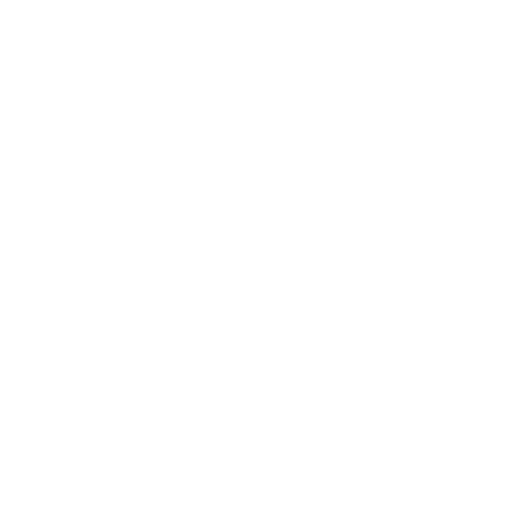
t = 0.00 s
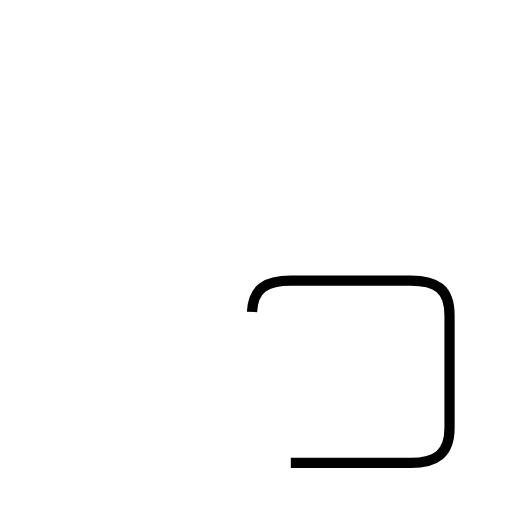
t = 1.55 s
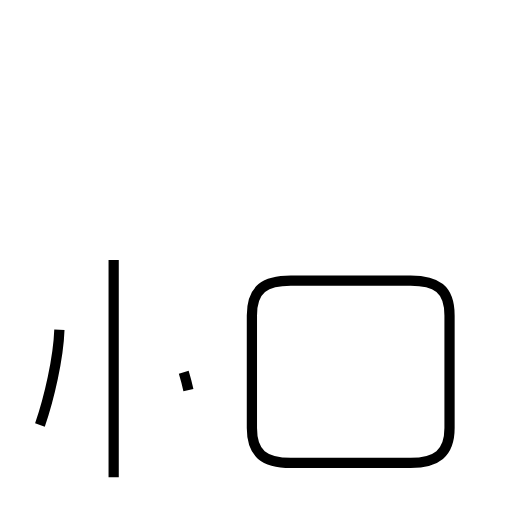
t = 3.05 s
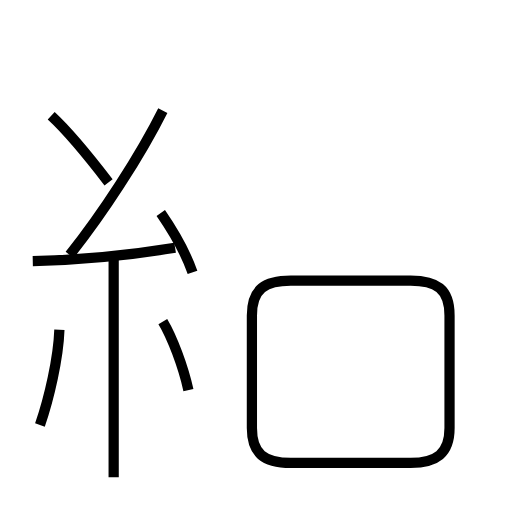
t = 4.59 s
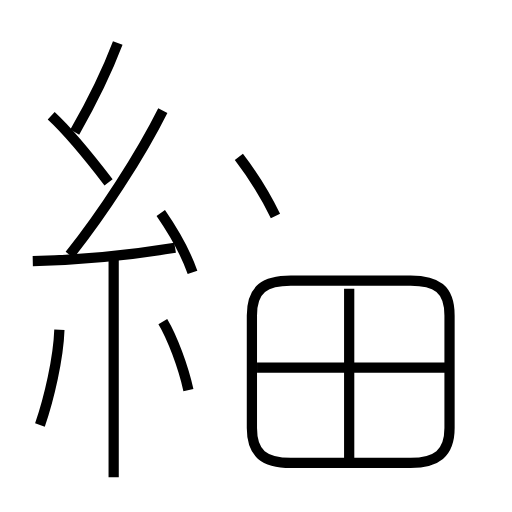
t = 6.14 s
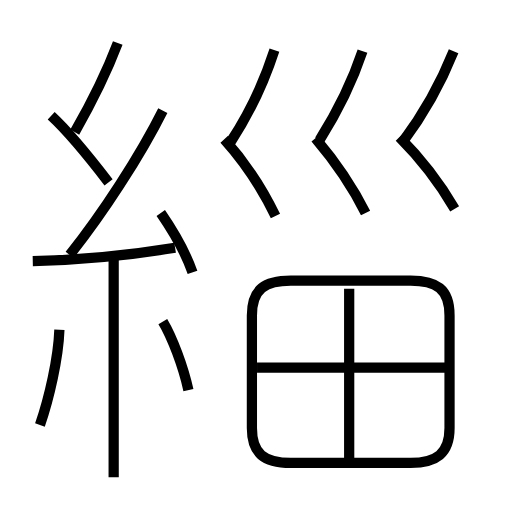
t = 7.64 s

The animated SVG that drew these frames (rendered in a browser with its animation timeline set to each time). Animation: 17 SMIL elements (animate=17); one cycle of 7.64 s.

<?xml version='1.0' encoding='utf-8'?>
<svg viewBox="0.0 -6.0 50.0 50.0" version="1.1" xmlns="http://www.w3.org/2000/svg"><rect x="-1000" y="-1000" width="2000" height="2000" stroke="white" fill="white" /><g style="fill:none;stroke:#000000;stroke-width:1"><path d="M 28.4 1.2 L 40.1 1.2 C 42.6 1.2 43.9 0.3 43.9 -2.2 L 43.9 -13.2 C 43.9 -15.8 42.6 -16.6 40.1 -16.6 L 28.4 -16.6 C 25.9 -16.6 24.6 -15.8 24.6 -13.2 L 24.6 -2.2 C 24.6 0.3 25.8 1.2 28.4 1.2 Z " transform="translate(0.0 38.0)" stroke-dasharray="69.07563749324176" stroke-dashoffset="69.07563749324176"><animate attributeName="stroke-dashoffset" from="69.07563749324176" to="0" dur="2.0722691247972524s" begin="0s; anim_end.end" fill="freeze" id="anim0" /></path><path d="M 3.9 -2.5 C 4.8 -5.1 5.7 -9.0 5.8 -11.8 " transform="translate(0.0 38.0)" stroke-dasharray="9.520643353763537" stroke-dashoffset="9.520643353763537"><animate attributeName="stroke-dashoffset" from="9.520643353763537" to="0" dur="0.28561930061290614s" begin="anim0.end" fill="freeze" id="anim1" /></path><path d="M 11.1 2.6 L 11.1 -18.6 " transform="translate(0.0 38.0)" stroke-dasharray="21.200000000000003" stroke-dashoffset="21.200000000000003"><animate attributeName="stroke-dashoffset" from="21.200000000000003" to="0" dur="0.636s" begin="anim1.end" fill="freeze" id="anim2" /></path><path d="M 18.4 -5.9 C 17.9 -8.2 16.8 -11.1 15.9 -12.6 " transform="translate(0.0 38.0)" stroke-dasharray="7.175355733953295" stroke-dashoffset="7.175355733953295"><animate attributeName="stroke-dashoffset" from="7.175355733953295" to="0" dur="0.21526067201859886s" begin="anim2.end" fill="freeze" id="anim3" /></path><path d="M 3.2 -18.5 C 7.7 -18.6 12.8 -19.1 17.1 -19.8 " transform="translate(0.0 38.0)" stroke-dasharray="13.971064788419104" stroke-dashoffset="13.971064788419104"><animate attributeName="stroke-dashoffset" from="13.971064788419104" to="0" dur="0.4191319436525731s" begin="anim3.end" fill="freeze" id="anim4" /></path><path d="M 10.6 -26.2 C 8.3 -29.2 6.3 -31.5 5.0 -32.7 " transform="translate(0.0 38.0)" stroke-dasharray="8.587913674440863" stroke-dashoffset="8.587913674440863"><animate attributeName="stroke-dashoffset" from="8.587913674440863" to="0" dur="0.2576374102332259s" begin="anim4.end" fill="freeze" id="anim5" /></path><path d="M 18.8 -17.4 C 18.1 -19.4 16.8 -21.6 15.7 -23.2 " transform="translate(0.0 38.0)" stroke-dasharray="6.594044494293693" stroke-dashoffset="6.594044494293693"><animate attributeName="stroke-dashoffset" from="6.594044494293693" to="0" dur="0.19782133482881079s" begin="anim5.end" fill="freeze" id="anim6" /></path><path d="M 6.8 -19.1 C 10.0 -23.1 13.7 -28.8 15.9 -33.2 " transform="translate(0.0 38.0)" stroke-dasharray="16.807657382100103" stroke-dashoffset="16.807657382100103"><animate attributeName="stroke-dashoffset" from="16.807657382100103" to="0" dur="0.504229721463003s" begin="anim6.end" fill="freeze" id="anim7" /></path><path d="M 34.1 0.8 L 34.1 -15.8 " transform="translate(0.0 38.0)" stroke-dasharray="16.6" stroke-dashoffset="16.6"><animate attributeName="stroke-dashoffset" from="16.6" to="0" dur="0.498s" begin="anim7.end" fill="freeze" id="anim8" /></path><path d="M 43.8 -8.1 L 25.1 -8.1 " transform="translate(0.0 38.0)" stroke-dasharray="18.699999999999996" stroke-dashoffset="18.699999999999996"><animate attributeName="stroke-dashoffset" from="18.699999999999996" to="0" dur="0.5609999999999998s" begin="anim8.end" fill="freeze" id="anim9" /></path><path d="M 7.3 -31.1 C 8.9 -33.9 10.4 -36.9 11.5 -39.8 " transform="translate(0.0 38.0)" stroke-dasharray="9.67034699509548" stroke-dashoffset="9.67034699509548"><animate attributeName="stroke-dashoffset" from="9.67034699509548" to="0" dur="0.2901104098528644s" begin="anim9.end" fill="freeze" id="anim10" /></path><path d="M 26.9 -22.9 C 25.6 -25.6 23.7 -28.4 21.9 -30.4 " transform="translate(0.0 38.0)" stroke-dasharray="9.041450009548093" stroke-dashoffset="9.041450009548093"><animate attributeName="stroke-dashoffset" from="9.041450009548093" to="0" dur="0.2712435002864428s" begin="anim10.end" fill="freeze" id="anim11" /></path><path d="M 35.7 -23.2 C 34.4 -25.8 32.5 -28.5 30.8 -30.5 " transform="translate(0.0 38.0)" stroke-dasharray="8.81153195291239" stroke-dashoffset="8.81153195291239"><animate attributeName="stroke-dashoffset" from="8.81153195291239" to="0" dur="0.2643459585873717s" begin="anim11.end" fill="freeze" id="anim12" /></path><path d="M 22.5 -30.1 C 24.4 -33.0 25.8 -36.0 26.8 -39.1 " transform="translate(0.0 38.0)" stroke-dasharray="10.00470914487938" stroke-dashoffset="10.00470914487938"><animate attributeName="stroke-dashoffset" from="10.00470914487938" to="0" dur="0.3001412743463814s" begin="anim12.end" fill="freeze" id="anim13" /></path><path d="M 44.4 -23.6 C 43.0 -26.0 40.9 -28.7 39.0 -30.6 " transform="translate(0.0 38.0)" stroke-dasharray="8.862342647212667" stroke-dashoffset="8.862342647212667"><animate attributeName="stroke-dashoffset" from="8.862342647212667" to="0" dur="0.26587027941638003s" begin="anim13.end" fill="freeze" id="anim14" /></path><path d="M 31.2 -30.3 C 32.9 -33.0 34.4 -36.0 35.4 -39.0 " transform="translate(0.0 38.0)" stroke-dasharray="9.683411301186194" stroke-dashoffset="9.683411301186194"><animate attributeName="stroke-dashoffset" from="9.683411301186194" to="0" dur="0.2905023390355858s" begin="anim14.end" fill="freeze" id="anim15" /></path><path d="M 39.3 -30.1 C 41.4 -32.9 43.1 -36.0 44.3 -39.0" transform="translate(0.0 38.0)" stroke-dasharray="10.23711699609423" stroke-dashoffset="10.23711699609423"><animate attributeName="stroke-dashoffset" from="10.23711699609423" to="0" dur="0.3071135098828269s" begin="anim15.end" fill="freeze" id="anim_end" /></path></g></svg>
